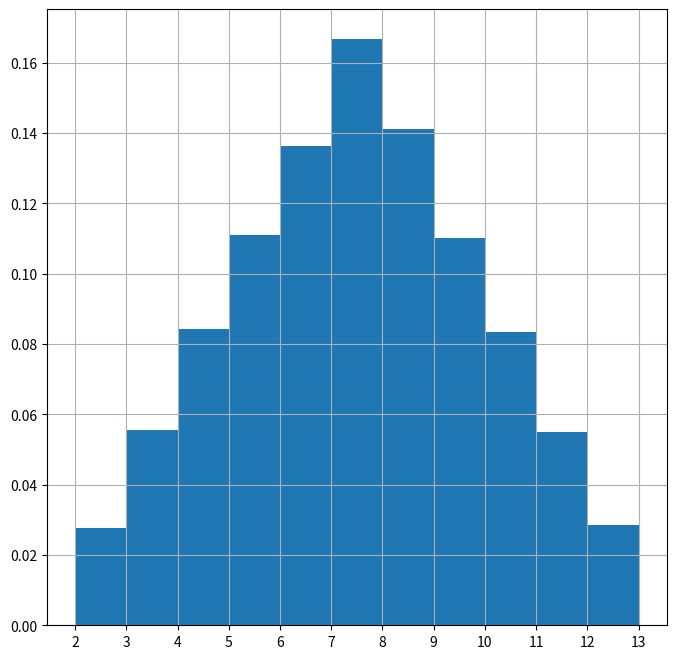

This chart was generated by the following Python code:
import numpy as np
import matplotlib.pyplot as plt
#Crea un histograma en que se vea la distribución que saldría al sumar dos dados
cuantas_posibilidade=100000
bins = [2,3,4,5,6,7,8,9,10,11,12,13]
dado1 = np.random.randint(1, 7, cuantas_posibilidade)
dado2 = np.random.randint(1, 7, cuantas_posibilidade)
suma = dado1 + dado2
plt.figure(figsize = (8,8)) #amplia
plt.hist(suma, bins,density = True) #la densidad pone porcentajes
plt.xticks(bins) #acomoda los grids
plt.grid(True) #los pone
plt.show()
